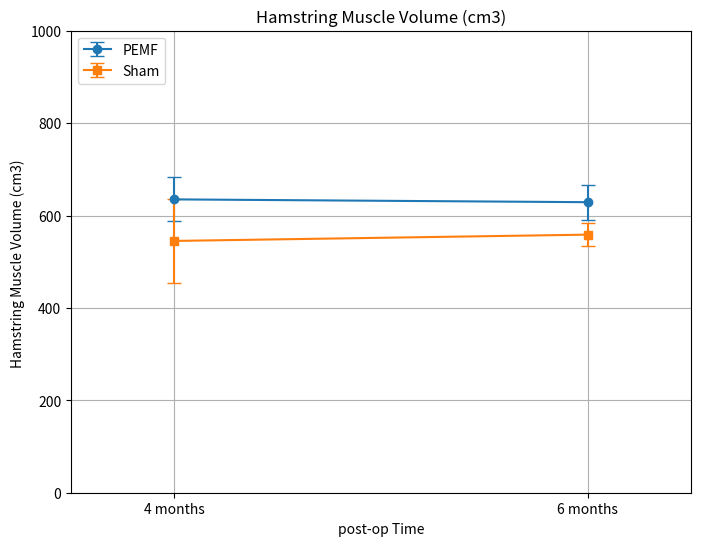

Generate this figure with matplotlib:
import numpy as np
import matplotlib.pyplot as plt

# Example data for two groups
time = [4, 6]  # X-axis values: 4 months, 5 months, 6 months
mean_pemf = [634.92, 628.87]  # Mean values for PEMF group
SEM_pemf = [47.428, 37.865]  # SEM for PEMF group

mean_sham = [545.00, 558.60]  # Mean values for Sham group
SEM_sham = [91.078, 24.480]  # SEM for Sham group

# Create a figure and axis
plt.figure(figsize=(8, 6))

# Plot the first group (PEMF) with error bars
plt.errorbar(time, mean_pemf, yerr=SEM_pemf, fmt='-o', capsize=5, label='PEMF')

# Plot the second group (Sham) with error bars
plt.errorbar(time, mean_sham, yerr=SEM_sham, fmt='-s', capsize=5, label='Sham')

# Customize the chart
plt.xlabel('post-op Time')
plt.xticks([4, 6], ['4 months', '6 months'])  # Custom X-axis labels
plt.ylabel('Hamstring Muscle Volume (cm3) ')
plt.title('Hamstring Muscle Volume (cm3)')
# Place the legend on the left
plt.legend(loc='upper left')  # Legend position
plt.grid(True)

# Set the y-axis limits to start at 0 and extend to a higher value
plt.ylim(0, 1000)  # Adjust the upper limit as needed

# Set x-axis limits to create more space on the left
plt.xlim(3.5, 6.5)  # Adjust the limits as needed

# Show the chart
plt.show()